Run: headless pygame with SDL's dummy video driver; simulated clock (each Clock.tick advances the game by its frame time, no real sleeping); random seed 0; keys injected as events and as key.get_pressed() state; no mouse input.
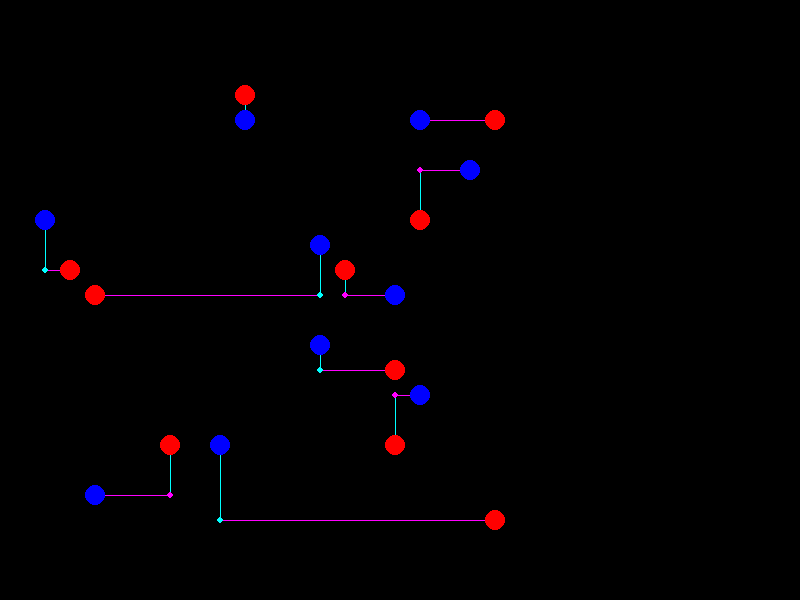
Frame 1 of 4 · flips 1–60 · no input
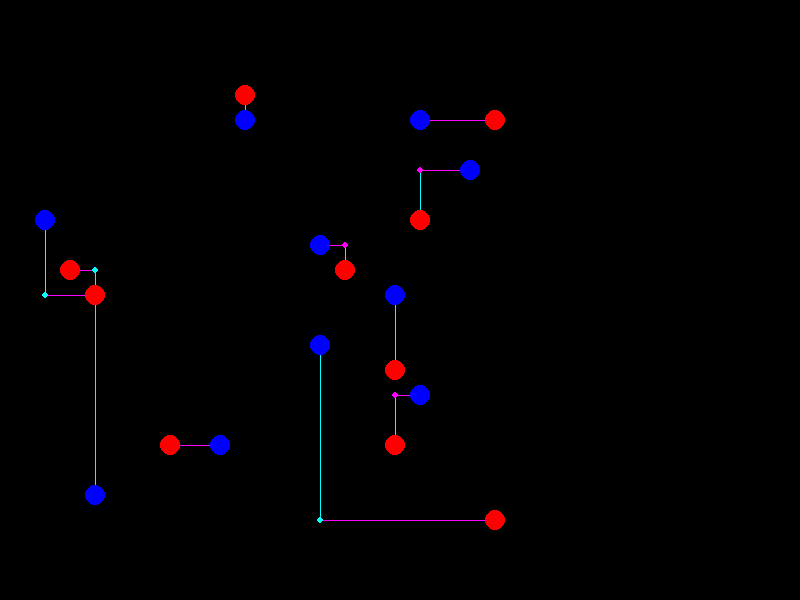
Frame 2 of 4 · flips 61–180 · tapped SPACE, RETURN · held RIGHT (→), D
Frame 3 of 4 · flips 181–300 · held DOWN (↓), S · screen unchanged from frame 2, image omitted
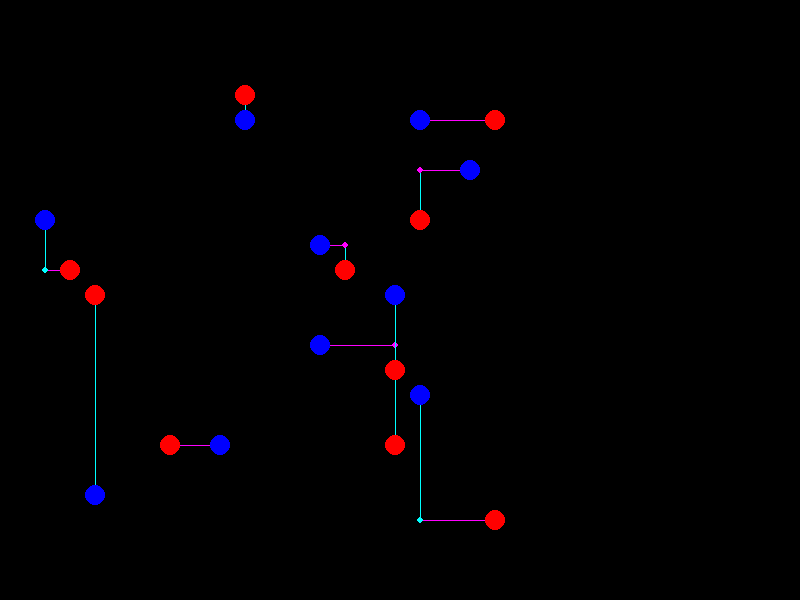
Frame 4 of 4 · flips 301–420 · held LEFT (←), A, UP (↑), W

The pygame program that drew these frames:

"""
Simulating the delays created by electric vehicles.
We do this by creating a weighted directed graph, where each node is a destination.
"""

import random
import time
from dataclasses import dataclass
from typing import List

import pygame
import pygame.display
import pygame.draw


@dataclass
class Location:
	x: int
	y: int

rider_color = (255, 0, 0)
car_color = (0, 0, 255)

max_grid_size = (20, 20)
grid_square_size = 600/24
node_size = 10
corner_size = 3

background_color = (0, 0, 0)
screen_width = 800
screen_height = 600

def sc(x, y):
	# converts to screen coords
	if type(x) == tuple:
		x, y = x
	return (x * grid_square_size + 20, y * grid_square_size + 20)

class Scene:
	def __init__(self):
		self.riders: List[Location] = []
		self.cars: List[Location] = []

	def draw_cars_and_riders(self, screen):
		# draw all riders on the screen scaled to the max grid size
		for rider in self.riders:
			pygame.draw.circle(
				screen,
				rider_color,
				sc(rider.x, rider.y),
				node_size
			)
			
		# draw all cars on the screen scaled to the max grid size
		for car in self.cars:
			pygame.draw.circle(
				screen,
				car_color,
				sc(car.x, car.y),
				node_size
			)

	def calculate_manhattan_distance(self, car_id: int, rider_id: int) -> int:
		"""
		Returns the manhattan distance between the car and the rider.
		This is the weighting on the graph.
		"""
		return abs(self.cars[car_id].x - self.riders[rider_id].x) + abs(self.cars[car_id].y - self.riders[rider_id].y)

	def draw_permutation(self, permutation: List[int], screen):
		"""
		Draws the pathways from each car to their respective riders.
		"""

		path_vert = True

		for rider_id in range(len(permutation)):
			car_id = permutation[rider_id]

			car_x = self.cars[car_id].x
			car_y = self.cars[car_id].y
			rider_x = self.riders[rider_id].x
			rider_y = self.riders[rider_id].y
			vert_color= (0, 255, 255)
			horz_color = (255, 0, 255)
			if path_vert:
				# vertical line from car y to rider y
				pygame.draw.line(
					screen,
					vert_color,
					sc(car_x, car_y),
					sc(car_x, rider_y),
				)
				# horizontal line from car x to rider x
				pygame.draw.line(
					screen,
					horz_color,
					sc(car_x, rider_y),
					sc(rider_x, rider_y),
				)
				# corner
				pygame.draw.circle(
					screen,
					vert_color,
					sc(car_x, rider_y),
					corner_size
				)
			else:
				# horizontal line from car x to rider x
				pygame.draw.line(
					screen,
					horz_color,
					sc(car_x, car_y),
					sc(rider_x, car_y),
				)
				# vertical line from car y to rider y
				pygame.draw.line(
					screen,
					vert_color,
					sc(rider_x, car_y),
					sc(rider_x, rider_y),
				)
				# corner
				pygame.draw.circle(
					screen,
					horz_color,
					sc(rider_x, car_y),
					corner_size
				)
			path_vert = not path_vert

	def evaluate_permutation(self, permutation: List[int]) -> int:
		"""
		Returns the total distance of the permutation.
		The permutation is a list of integers, where each integer is the index of a car.
		"""

		total_distance = 0
		for rider_id in range(len(permutation)):
			car_id = permutation[rider_id]
			total_distance += self.calculate_manhattan_distance(car_id, rider_id)

		return total_distance

screen = pygame.display.set_mode((screen_width, screen_height))

pygame.display.set_caption("ML NP-complete AV Simulator")
pygame.display.flip()

def get_random_scene(ncars, nriders):
	scene = Scene()
	for _ in range(ncars):
		scene.cars.append(Location(random.randint(0, max_grid_size[0]), random.randint(0, max_grid_size[1])))
	for _ in range(nriders):
		scene.riders.append(Location(random.randint(0, max_grid_size[0]), random.randint(0, max_grid_size[1])))
	return scene

scene = get_random_scene(10, 10)

def mutate_permutation(permutation: List[int], swaps: int) -> List[int]:
	"""
	Returns a mutated permutation.
	"""
	new_permutation = permutation.copy()
	for _ in range(swaps):
		# swap two random indices
		i = random.randint(0, len(permutation) - 1)
		j = random.randint(0, len(permutation) - 1)
		new_permutation[i], new_permutation[j] = new_permutation[j], new_permutation[i]
	return new_permutation

best_permutation = list(range(len(scene.riders)))

population_size = 100

running = True
while running:
	for event in pygame.event.get():
		if event.type == pygame.constants.QUIT:
			running = False

	new_population = [*[
		mutate_permutation(best_permutation, 10)
		for _ in range(population_size)
	], best_permutation]

	best_permutation = min(new_population, key=lambda p: scene.evaluate_permutation(p))

	evaluation = scene.evaluate_permutation(best_permutation)
	print(evaluation)

	screen.fill(background_color)
	scene.draw_permutation(best_permutation, screen)
	scene.draw_cars_and_riders(screen)

	time.sleep(0.5)

	pygame.display.flip()
